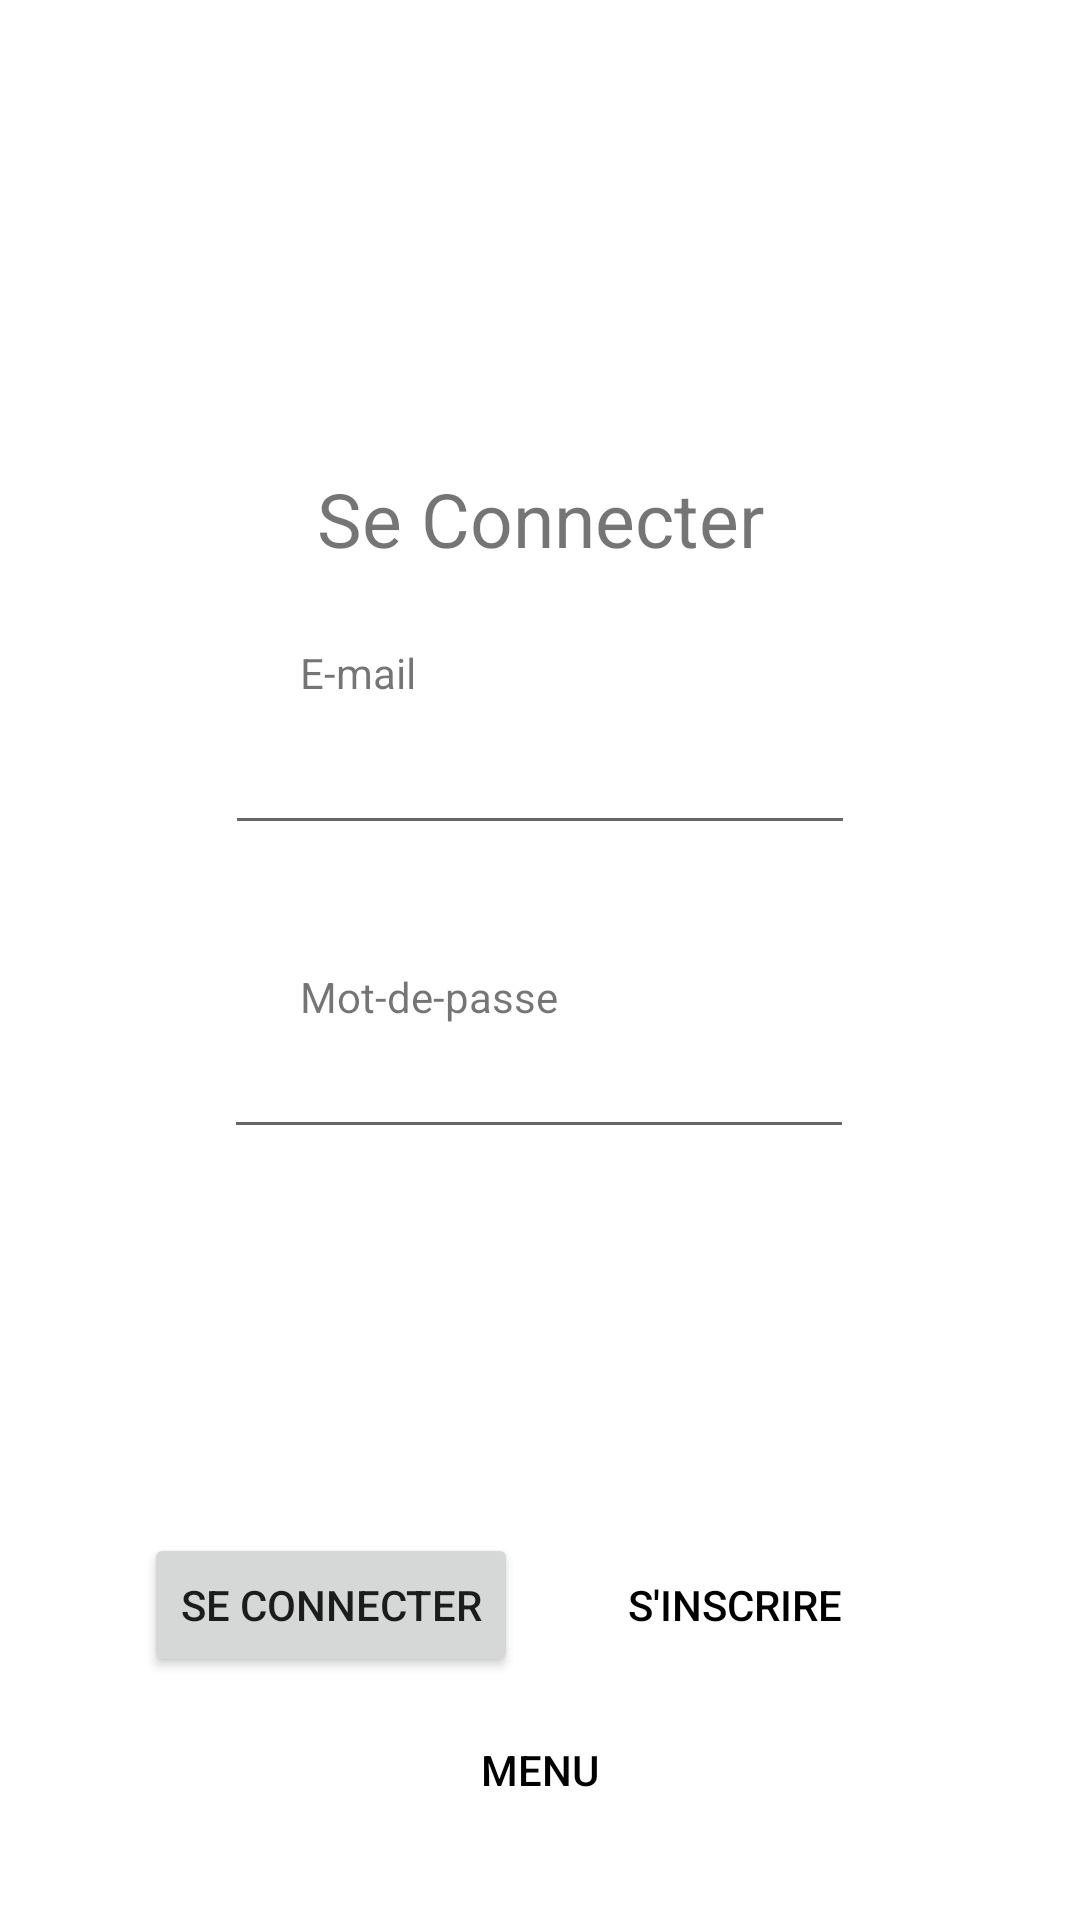

Android layout source for this screen:
<!-- AndroidManifest.xml: application theme Theme.MovieApp -->
<!-- res/layout/activity_main.xml -->
<?xml version="1.0" encoding="utf-8"?>
<androidx.constraintlayout.widget.ConstraintLayout xmlns:android="http://schemas.android.com/apk/res/android"
    xmlns:app="http://schemas.android.com/apk/res-auto"
    xmlns:tools="http://schemas.android.com/tools"
    android:layout_width="match_parent"
    android:layout_height="match_parent"
    tools:context=".MainActivity">


    <Button
        android:id="@+id/buttonMenu"
        android:layout_width="wrap_content"
        android:layout_height="wrap_content"
        android:autoLink="all"
        android:background="#00FFFFFF"
        android:backgroundTint="#00FFFFFF"
        android:text="Menu"
        android:textColor="@color/black"
        app:iconTint="#00FFFFFF"
        app:layout_constraintBottom_toBottomOf="parent"
        app:layout_constraintEnd_toEndOf="parent"
        app:layout_constraintStart_toStartOf="parent"
        app:layout_constraintTop_toBottomOf="@+id/buttonSignIn"
        app:layout_constraintVertical_bias="0.214" />

    <TextView
        android:id="@+id/textView"
        android:layout_width="wrap_content"
        android:layout_height="wrap_content"
        android:layout_marginTop="156dp"
        android:text="Se Connecter"
        android:textSize="25dp"
        app:layout_constraintEnd_toEndOf="parent"
        app:layout_constraintStart_toStartOf="parent"
        app:layout_constraintTop_toTopOf="parent" />

    <EditText
        android:id="@+id/editTextTextEmailAddress"
        android:layout_width="wrap_content"
        android:layout_height="wrap_content"
        android:layout_marginTop="44dp"
        android:ems="10"
        android:inputType="textEmailAddress"
        android:minHeight="48dp"
        app:layout_constraintEnd_toEndOf="parent"
        app:layout_constraintStart_toStartOf="parent"
        app:layout_constraintTop_toBottomOf="@+id/textView" />

    <EditText
        android:id="@+id/editTextTextPassword"
        android:layout_width="wrap_content"
        android:layout_height="wrap_content"
        android:layout_marginTop="60dp"
        android:ems="10"
        android:password="true"
        app:layout_constraintEnd_toEndOf="parent"
        app:layout_constraintHorizontal_bias="0.497"
        app:layout_constraintStart_toStartOf="parent"
        app:layout_constraintTop_toBottomOf="@+id/editTextTextEmailAddress" />

    <TextView
        android:id="@+id/textView2"
        android:layout_width="wrap_content"
        android:layout_height="wrap_content"
        android:layout_marginStart="100dp"
        android:text="Mot-de-passe"
        app:layout_constraintBottom_toTopOf="@+id/editTextTextPassword"
        app:layout_constraintStart_toStartOf="parent" />



    <TextView
        android:id="@+id/textView3"
        android:layout_width="wrap_content"
        android:layout_height="wrap_content"
        android:layout_marginStart="100dp"
        android:text="E-mail"
        app:layout_constraintBottom_toTopOf="@+id/editTextTextEmailAddress"
        app:layout_constraintStart_toStartOf="parent" />

    <Button
        android:id="@+id/buttonSignIn"
        android:layout_width="wrap_content"
        android:layout_height="wrap_content"
        android:layout_marginTop="128dp"
        android:layout_weight="1"
        android:background="@null"
        android:text="S'inscrire"
        android:textColor="@color/black"
        app:layout_constraintEnd_toEndOf="parent"
        app:layout_constraintHorizontal_bias="0.284"
        app:layout_constraintStart_toEndOf="@+id/btn_connect"
        app:layout_constraintTop_toBottomOf="@+id/editTextTextPassword" />

    <Button
        android:id="@+id/btn_connect"
        android:layout_width="wrap_content"
        android:layout_height="wrap_content"
        android:layout_marginStart="48dp"
        android:layout_marginTop="128dp"
        android:text="Se Connecter"
        app:layout_constraintStart_toStartOf="parent"
        app:layout_constraintTop_toBottomOf="@+id/editTextTextPassword" />

</androidx.constraintlayout.widget.ConstraintLayout>
<!-- resources referenced by this layout -->
<resources>
  <style name="Theme.MovieApp" parent="Theme.MaterialComponents.Light.DarkActionBar">
          
          <item name="colorPrimary">#E84545</item>
          <item name="colorPrimaryVariant">#5E1C1C</item>
          <item name="colorOnPrimary">@color/black</item>
          
          <item name="colorSecondary">@color/teal_200</item>
          <item name="colorSecondaryVariant">@color/teal_200</item>
          <item name="colorOnSecondary">@color/black</item>
          
          <item name="android:statusBarColor" tools:targetApi="l">?attr/colorPrimaryVariant</item>
          
      </style>
  <!-- not gathered from this repository: default colours our renderer supplied (Android Studio template values) -->
  <color name="teal_200">#FF03DAC5</color>
  <color name="black">#FF000000</color>
</resources>
